The GitHub repository ayush-sawant-ai/Brain-Tumor-Detection contains a labelled image folder "processed" with 4 categories: glioma, meningioma, no tumor, pituitary tumor. Examples follow, each with its label.

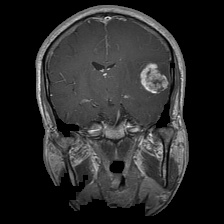
Label: glioma

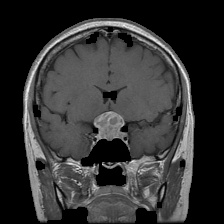
Label: pituitary tumor

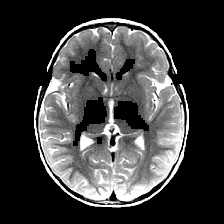
Label: no tumor

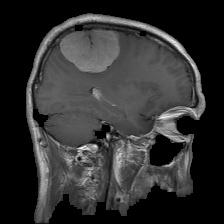
Label: meningioma

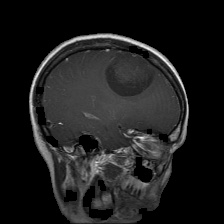
Label: glioma

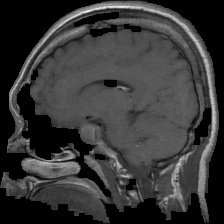
Label: pituitary tumor
